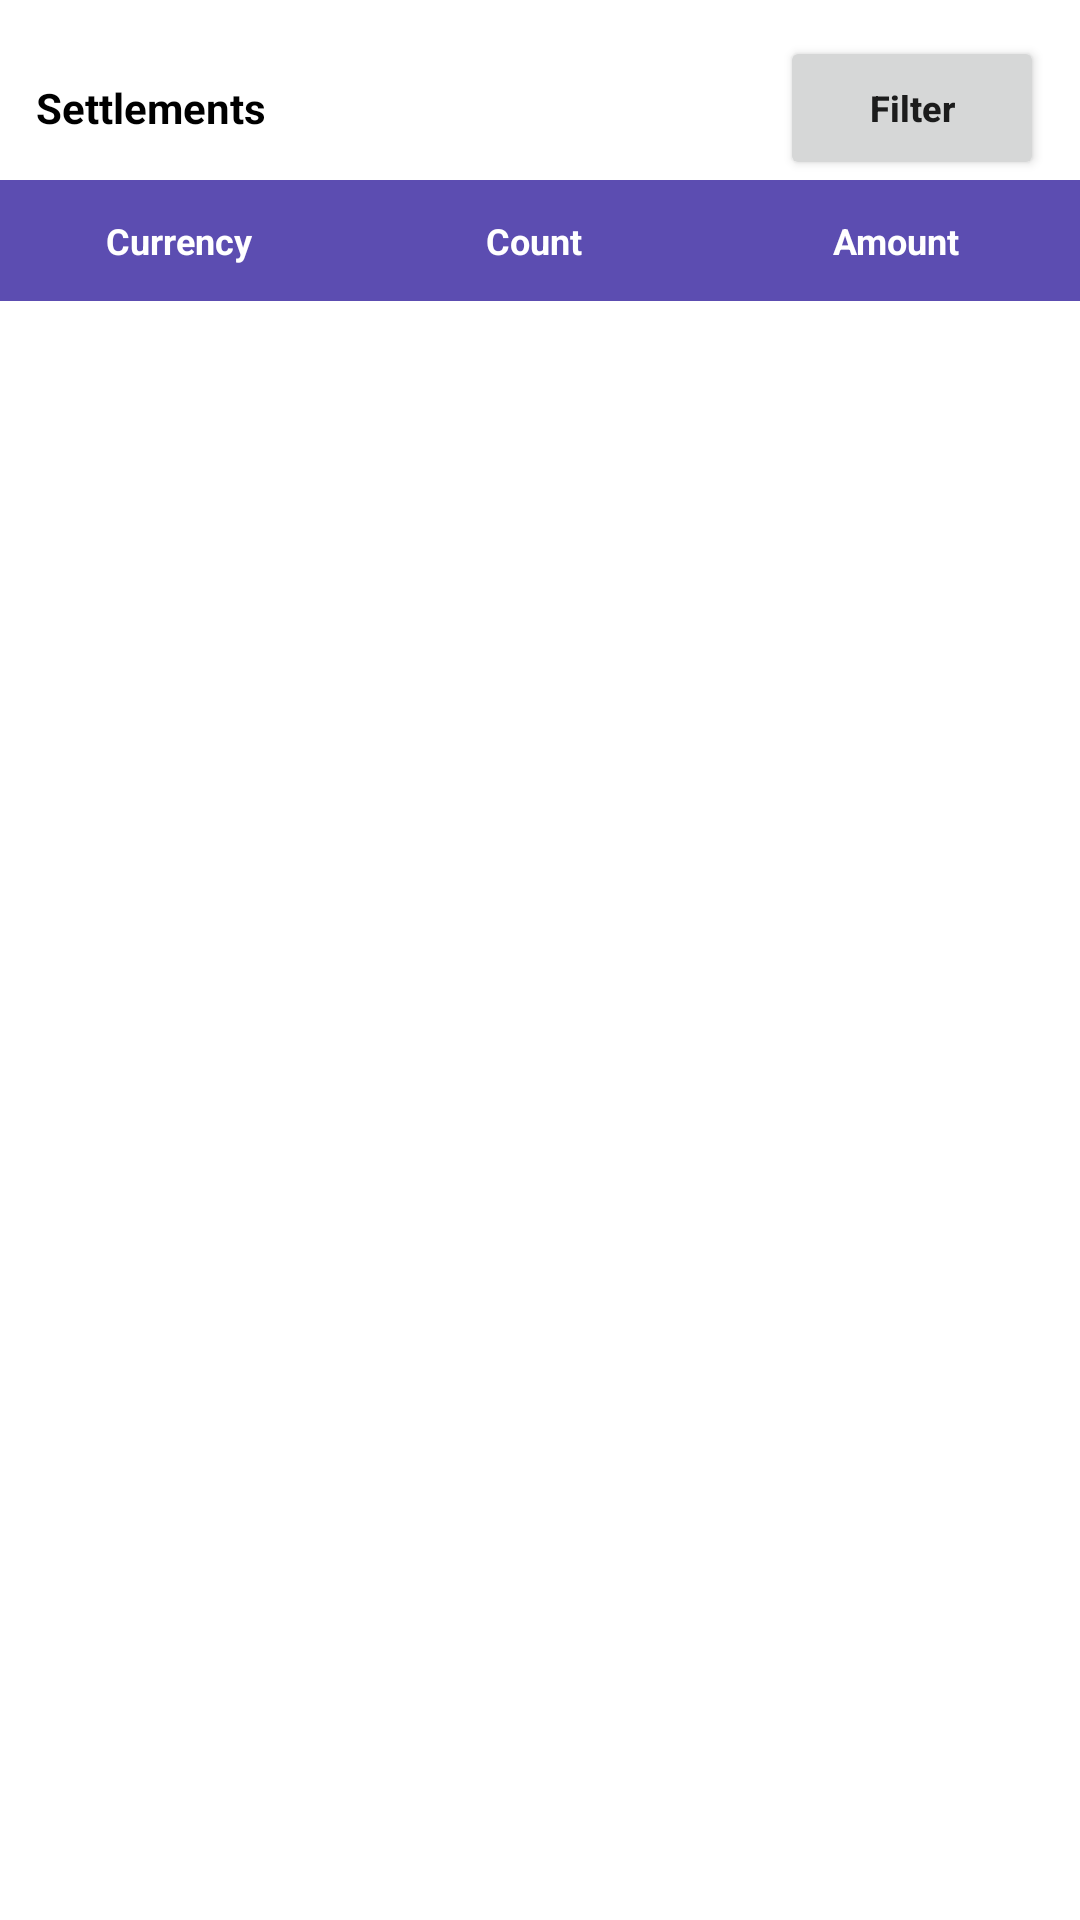

Write the Android layout XML for this screen, with the resource values it uses.
<!-- AndroidManifest.xml: application theme Theme.RetailBoss -->
<!-- res/layout/activity_on_boarding_screen.xml -->
<?xml version="1.0" encoding="utf-8"?>
<androidx.constraintlayout.widget.ConstraintLayout xmlns:android="http://schemas.android.com/apk/res/android"
    xmlns:app="http://schemas.android.com/apk/res-auto"
    xmlns:tools="http://schemas.android.com/tools"
    android:layout_width="match_parent"
    android:layout_height="match_parent"
    tools:context=".Activites.OnBoardingScreenActivity">

    <TextView
        android:id="@+id/textView41"
        android:layout_width="wrap_content"
        android:layout_height="0dp"
        android:layout_marginStart="12dp"
        android:text="@string/settlements"
        android:textColor="@color/black"
        android:textSize="14sp"
        android:textStyle="bold"
        android:gravity="top|bottom"
        app:layout_constraintBottom_toBottomOf="@+id/button5"
        app:layout_constraintStart_toStartOf="parent"
        app:layout_constraintTop_toTopOf="@+id/button5" />

    <Button
        android:id="@+id/button5"
        android:layout_width="wrap_content"
        android:layout_height="wrap_content"
        android:layout_marginTop="12dp"
        android:layout_marginEnd="12dp"
        android:text="Filter"
        android:textAllCaps="false"
        android:textSize="12sp"

        android:textStyle="bold"
        android:drawableRight="@drawable/filter_icon"
        app:layout_constraintEnd_toEndOf="parent"
        app:layout_constraintTop_toTopOf="parent" />

    <androidx.constraintlayout.widget.ConstraintLayout
        android:id="@+id/constraintLayout2"
        android:layout_width="match_parent"
        android:layout_height="wrap_content"
        android:background="@color/app_color"
        app:layout_constraintEnd_toEndOf="parent"
        app:layout_constraintStart_toStartOf="parent"
        app:layout_constraintTop_toBottomOf="@+id/button5">

        <androidx.constraintlayout.widget.Guideline
            android:id="@+id/guideline14"
            android:layout_width="wrap_content"
            android:layout_height="wrap_content"
            android:orientation="vertical"
            app:layout_constraintGuide_percent="0.33" />

        <androidx.constraintlayout.widget.Guideline
            android:id="@+id/guideline15"
            android:layout_width="wrap_content"
            android:layout_height="wrap_content"
            android:orientation="vertical"
            app:layout_constraintGuide_percent="0.66" />

        <TextView
            android:id="@+id/textView42"
            android:layout_width="0dp"
            android:layout_height="wrap_content"
            android:layout_marginStart="12dp"
            android:layout_marginTop="12dp"
            android:layout_marginEnd="12dp"
            android:layout_marginBottom="12dp"
            android:text="Currency"
            android:textAlignment="center"
            android:textColor="@android:color/white"
            android:textSize="12sp"
            android:textStyle="bold"
            app:layout_constraintBottom_toBottomOf="parent"
            app:layout_constraintEnd_toStartOf="@+id/guideline14"
            app:layout_constraintStart_toStartOf="parent"
            app:layout_constraintTop_toTopOf="parent" />

        <TextView
            android:id="@+id/textView43"
            android:layout_width="0dp"
            android:layout_height="wrap_content"
            android:layout_marginStart="12dp"
            android:layout_marginEnd="12dp"
            android:text="Count"
            android:textAlignment="center"
            android:textColor="@android:color/white"
            android:textSize="12sp"
            android:textStyle="bold"
            app:layout_constraintBottom_toBottomOf="@+id/textView42"
            app:layout_constraintEnd_toStartOf="@+id/guideline15"
            app:layout_constraintStart_toStartOf="@+id/guideline14"
            app:layout_constraintTop_toTopOf="@+id/textView42" />

        <TextView
            android:id="@+id/textView44"
            android:layout_width="0dp"
            android:layout_height="wrap_content"
            android:layout_marginStart="12dp"
            android:layout_marginEnd="12dp"
            android:text="Amount"
            android:textAlignment="center"
            android:textColor="@android:color/white"
            android:textSize="12sp"
            android:textStyle="bold"
            app:layout_constraintBottom_toBottomOf="@+id/textView43"
            app:layout_constraintEnd_toEndOf="parent"
            app:layout_constraintStart_toStartOf="@+id/guideline15"
            app:layout_constraintTop_toTopOf="@+id/textView43" />
    </androidx.constraintlayout.widget.ConstraintLayout>

    <androidx.recyclerview.widget.RecyclerView
        android:layout_width="match_parent"
        android:layout_height="wrap_content"
        app:layout_constraintEnd_toEndOf="parent"
        app:layout_constraintStart_toStartOf="parent"
        app:layout_constraintTop_toBottomOf="@+id/constraintLayout2" />

    <androidx.constraintlayout.widget.Guideline
        android:id="@+id/guideline16"
        android:layout_width="wrap_content"
        android:layout_height="wrap_content"
        app:layout_constraintGuide_percent="0.33"
        android:orientation="vertical" />

    <androidx.constraintlayout.widget.Guideline
        android:id="@+id/guideline17"
        android:layout_width="wrap_content"
        android:layout_height="wrap_content"
        app:layout_constraintGuide_percent="0.66"
        android:orientation="vertical" />
</androidx.constraintlayout.widget.ConstraintLayout>
<!-- resources referenced by this layout -->
<resources>
  <color name="app_color">#5C4DB1</color>
  <color name="black">#FF000000</color>
  <string name="settlements">Settlements</string>
  <style name="Theme.RetailBoss" parent="Theme.MaterialComponents.DayNight.DarkActionBar">
          
          <item name="colorPrimary">@color/purple_500</item>
          <item name="colorPrimaryVariant">@color/purple_700</item>
          <item name="colorOnPrimary">@color/white</item>
          
          <item name="colorSecondary">@color/teal_200</item>
          <item name="colorSecondaryVariant">@color/teal_700</item>
          <item name="colorOnSecondary">@color/black</item>
          
          <item name="android:statusBarColor" tools:targetApi="l">?attr/colorPrimaryVariant</item>
          
      </style>
  <color name="purple_500">#FF6200EE</color>
  <color name="purple_700">#3D7BE0</color>
  <color name="white">#FFFFFFFF</color>
  <color name="teal_200">#FF03DAC5</color>
  <color name="teal_700">#FF018786</color>
</resources>
